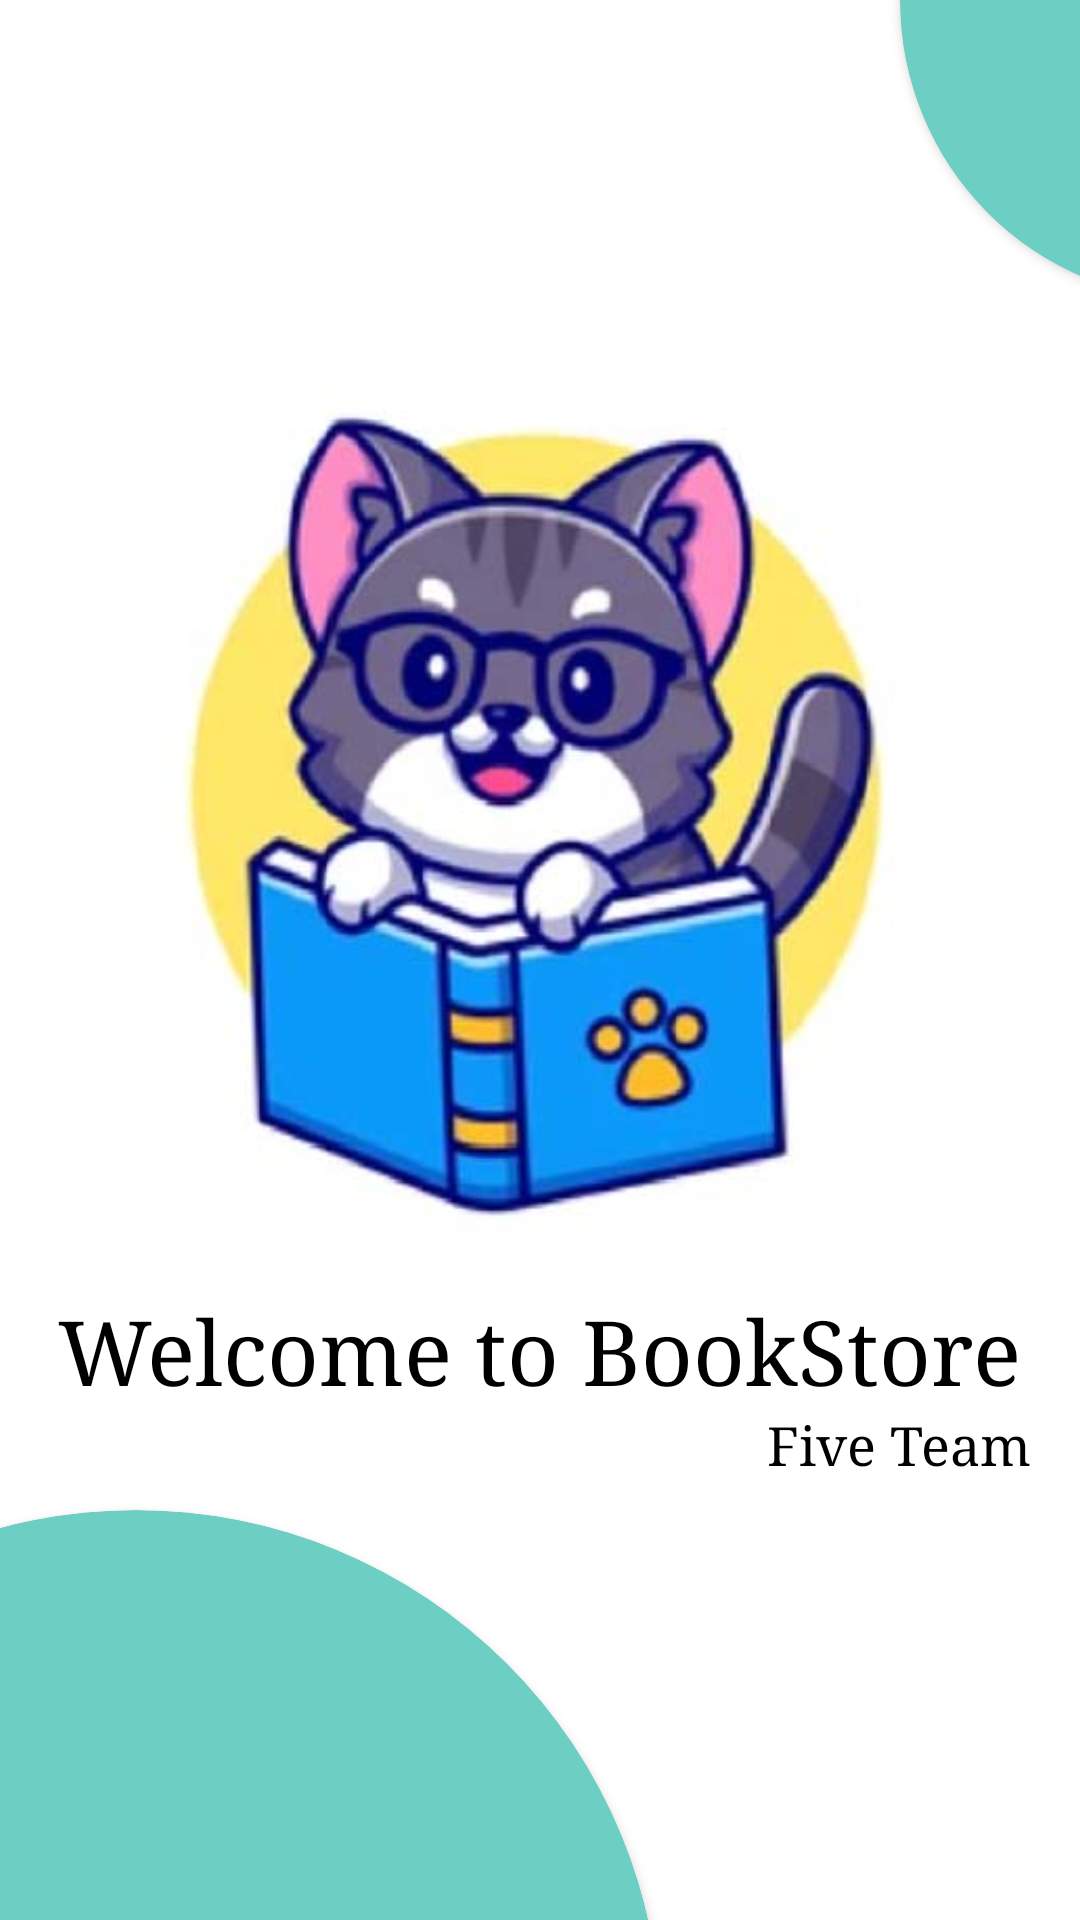

The Android layout XML behind this screen, and the referenced resources:
<!-- AndroidManifest.xml: application theme Theme.MyApplication -->
<!-- res/layout/activity_welcome.xml -->
<?xml version="1.0" encoding="utf-8"?>
<LinearLayout xmlns:android="http://schemas.android.com/apk/res/android"
    xmlns:app="http://schemas.android.com/apk/res-auto"
    xmlns:tools="http://schemas.android.com/tools"
    android:layout_width="match_parent"
    android:layout_height="match_parent"
    tools:context="com.example.myapplication.activities.WelcomeActivity"
    android:orientation="vertical">

    <androidx.cardview.widget.CardView
        android:id="@+id/cv1"
        android:layout_width="200dp"
        android:layout_height="200dp"
        android:backgroundTint="@color/colorBackground"
        android:layout_marginLeft="300dp"
        android:layout_marginTop="-100dp"
        app:cardCornerRadius="100dp"/>

    <ImageView
        android:id="@+id/imgWelcome"
        android:layout_width="match_parent"
        android:layout_height="300dp"
        android:layout_marginTop="20dp"
        android:src="@drawable/logo_welcome" />

    <TextView
        android:id="@+id/tvWelcome"
        android:layout_width="wrap_content"
        android:layout_height="wrap_content"
        android:text="Welcome to BookStore"
        android:textSize="30dp"
        android:textColor="@color/black"
        android:layout_marginTop="10dp"
        android:fontFamily="serif"
        android:layout_gravity="center"/>
    <TextView
        android:id="@+id/tvWelcome1"
        android:layout_width="wrap_content"
        android:layout_height="wrap_content"
        android:text="Five Team"
        android:layout_marginLeft="120dp"
        android:textSize="18dp"
        android:textColor="@color/black"
        android:fontFamily="serif"
        android:layout_gravity="center"/>
    <androidx.cardview.widget.CardView
        android:id="@+id/cv2"
        android:layout_width="350dp"
        android:layout_height="350dp"
        android:backgroundTint="@color/colorBackground"
        app:cardCornerRadius="350dp"
        android:layout_marginLeft="-130dp"
        android:layout_marginTop="10dp"/>
</LinearLayout>
<!-- resources referenced by this layout -->
<resources>
  <color name="black">#FF000000</color>
  <color name="colorBackground">#6dcec3</color>
  <!-- drawable logo_welcome: jpg bitmap (drawable, 49313 bytes) -->
  <style name="Theme.MyApplication" parent="Theme.MaterialComponents.DayNight.NoActionBar">
          
          <item name="colorPrimary">#6dcec3</item>
          <item name="colorPrimaryVariant">@color/black</item>
          <item name="colorOnPrimary">@color/white</item>
          
          <item name="colorSecondary">@color/teal_200</item>
          <item name="colorSecondaryVariant">@color/teal_700</item>
          <item name="colorOnSecondary">@color/black</item>
          
          <item name="android:statusBarColor" tools:targetApi="l">?attr/colorPrimaryVariant</item>
          
      </style>
  <color name="white">#FFFFFFFF</color>
  <color name="teal_200">#FF03DAC5</color>
  <color name="teal_700">#FF018786</color>
</resources>
